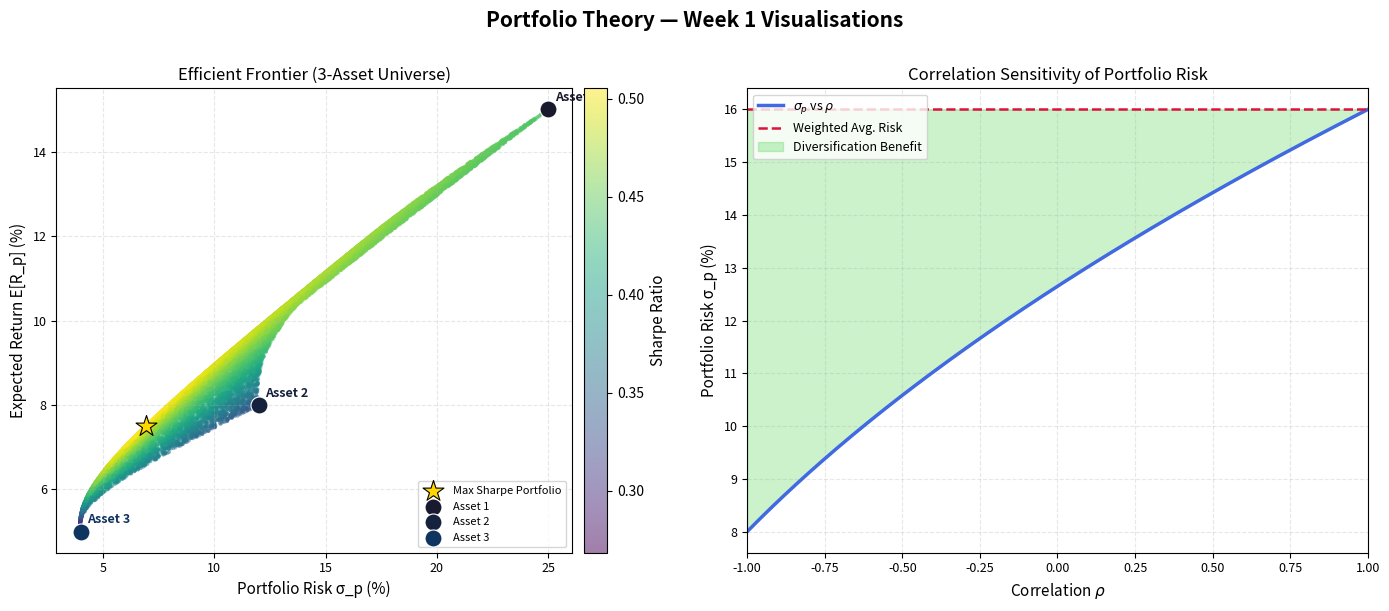

This figure's Python source:
import numpy as np
import pandas as pd
import matplotlib.pyplot as plt
import matplotlib.cm as cm
import warnings
warnings.filterwarnings('ignore')

# ── Q10(a): Monthly simple returns using NumPy slicing ──────────────────────
prices = np.array([
    [100, 108, 103, 115, 110, 119, 125, 121, 130, 127, 135, 140],  # Stock A
    [200, 195, 210, 205, 220, 215, 225, 230, 222, 235, 240, 238]   # Stock B
])

# Simple returns: R_t = (P_t - P_{t-1}) / P_{t-1}
# prices[:, 1:] are months 2-12, prices[:, :-1] are months 1-11
returns = (prices[:, 1:] - prices[:, :-1]) / prices[:, :-1]  # shape: (2, 11)

print("Q10(a): Monthly Simple Returns (shape:", returns.shape, ")")
print("Stock A:", np.round(returns[0], 4))
print("Stock B:", np.round(returns[1], 4))

# ── Q10(b): Annualised mean return and annualised standard deviation ─────────
monthly_mean = returns.mean(axis=1)          # mean across the 11 monthly returns
monthly_std  = returns.std(axis=1, ddof=1)   # sample std (ddof=1)

ann_mean = monthly_mean * 12                 # annualise mean: multiply by 12
ann_std  = monthly_std  * np.sqrt(12)        # annualise std:  multiply by sqrt(12)

print("Q10(b): Annualised Statistics")
for i, name in enumerate(['Stock A', 'Stock B']):
    print(f"  {name}: Annualised Mean = {ann_mean[i]:.4f} ({ann_mean[i]*100:.2f}%),"
          f" Annualised Std = {ann_std[i]:.4f} ({ann_std[i]*100:.2f}%)")

# ── Q10(c): 2×2 sample covariance matrix and cross-check ────────────────────
cov_matrix = np.cov(returns)   # np.cov treats each row as a variable
print("Q10(c): Sample Covariance Matrix:")
print(np.round(cov_matrix, 6))

# Confirm off-diagonal = rho * sigma_A * sigma_B
rho_AB   = np.corrcoef(returns)[0, 1]
sig_A    = monthly_std[0]
sig_B    = monthly_std[1]
cov_check = rho_AB * sig_A * sig_B

print(f"\n  rho_AB = {rho_AB:.6f}")
print(f"  sigma_A = {sig_A:.6f},  sigma_B = {sig_B:.6f}")
print(f"  rho * sigma_A * sigma_B  = {cov_check:.6f}")
print(f"  np.cov off-diagonal entry = {cov_matrix[0,1]:.6f}")
print(f"  Match: {np.isclose(cov_check, cov_matrix[0,1])}")

# ── Q11(a): Define mu and Sigma; equal-weight portfolio stats ────────────────
# Parameters from Q6
mu_assets = np.array([0.15, 0.08, 0.05])  # expected returns

sigma = np.array([0.25, 0.12, 0.04])      # individual std deviations
rho12, rho13, rho23 = 0.4, 0.1, 0.2

# Covariance matrix: Sigma_ij = rho_ij * sigma_i * sigma_j
Sigma = np.array([
    [sigma[0]**2,              rho12*sigma[0]*sigma[1], rho13*sigma[0]*sigma[2]],
    [rho12*sigma[0]*sigma[1],  sigma[1]**2,             rho23*sigma[1]*sigma[2]],
    [rho13*sigma[0]*sigma[2],  rho23*sigma[1]*sigma[2], sigma[2]**2            ]
])

print("Q11(a): Covariance Matrix Sigma:")
print(np.round(Sigma, 6))

# Equal-weight portfolio
w_eq = np.array([1/3, 1/3, 1/3])

E_Rp_eq   = w_eq @ mu_assets           # portfolio expected return
var_p_eq  = w_eq @ Sigma @ w_eq        # portfolio variance
sigma_p_eq = np.sqrt(var_p_eq)         # portfolio std

print(f"\nEqual-weight portfolio:")
print(f"  E[Rp] = {E_Rp_eq:.4f} ({E_Rp_eq*100:.2f}%)")
print(f"  Var(p) = {var_p_eq:.6f}")
print(f"  σ_p   = {sigma_p_eq:.4f} ({sigma_p_eq*100:.2f}%)")

# ── Q11(b): 10 000 random Dirichlet weight vectors ──────────────────────────
np.random.seed(42)
N = 10_000

# Dirichlet with alpha=[1,1,1] gives uniform random weights summing to 1
weights_rand = np.random.dirichlet(np.ones(3), size=N)  # shape: (10000, 3)

# Vectorised: E[Rp] for all portfolios at once
E_Rp_all = weights_rand @ mu_assets           # shape: (10000,)

# Vectorised: sigma_p for all portfolios at once
# Var_p[i] = w[i] @ Sigma @ w[i]  =  (weights_rand @ Sigma) row-wise dot weights_rand
var_p_all   = np.einsum('ij,jk,ik->i', weights_rand, Sigma, weights_rand)  # shape: (10000,)
sigma_p_all = np.sqrt(var_p_all)              # shape: (10000,)

print("Q11(b): Random portfolio simulation complete.")
print(f"  E[Rp] range: [{E_Rp_all.min()*100:.2f}%, {E_Rp_all.max()*100:.2f}%]")
print(f"  σ_p   range: [{sigma_p_all.min()*100:.2f}%, {sigma_p_all.max()*100:.2f}%]")

# ── Q11(c): Sharpe Ratios for all 10 000 portfolios (vectorised, no loop) ───
Rf = 0.04  # risk-free rate 4%

sharpe_all = (E_Rp_all - Rf) / sigma_p_all   # shape: (10000,)

max_sharpe_idx = np.argmax(sharpe_all)
max_sharpe     = sharpe_all[max_sharpe_idx]
best_weights   = weights_rand[max_sharpe_idx]

print("Q11(c): Sharpe Ratio Results")
print(f"  Maximum Sharpe Ratio : {max_sharpe:.4f}")
print(f"  Best weights         : Asset1={best_weights[0]:.4f},"
      f" Asset2={best_weights[1]:.4f}, Asset3={best_weights[2]:.4f}")
print(f"  Portfolio E[Rp]      : {E_Rp_all[max_sharpe_idx]*100:.2f}%")
print(f"  Portfolio σ_p        : {sigma_p_all[max_sharpe_idx]*100:.2f}%")

# ── Q12(a): σ_p as a function of rho using NumPy (no loops) ─────────────────
mu1, sig1, mu2, sig2 = 0.12, 0.20, 0.06, 0.10
w1, w2 = 0.6, 0.4

rho_vals = np.linspace(-1, 1, 200)  # 200 correlation values in [-1, +1]

# σ²_p = w1²σ1² + w2²σ2² + 2*w1*w2*ρ*σ1*σ2  (all vectorised over rho_vals)
var_p_rho   = (w1**2 * sig1**2
             + w2**2 * sig2**2
             + 2 * w1 * w2 * rho_vals * sig1 * sig2)  # shape: (200,)
sigma_p_rho = np.sqrt(var_p_rho)                       # shape: (200,)

print("Q12(a): σ_p array computed for 200 correlation values.")
print(f"  Shape: {sigma_p_rho.shape}")
print(f"  σ_p at ρ=-1 : {sigma_p_rho[0]*100:.4f}%")
print(f"  σ_p at ρ= 0 : {sigma_p_rho[99]*100:.4f}%")
print(f"  σ_p at ρ=+1 : {sigma_p_rho[-1]*100:.4f}%")

# ── Q12(b): Find rho at which σ_p is minimised ───────────────────────────────
min_sigma_idx = np.argmin(sigma_p_rho)
rho_at_min    = rho_vals[min_sigma_idx]
min_sigma_p   = sigma_p_rho[min_sigma_idx]

print("Q12(b): Minimum σ_p Analysis")
print(f"  ρ at minimum σ_p : {rho_at_min:.4f}")
print(f"  Minimum σ_p      : {min_sigma_p*100:.4f}%")

# ── Q12(c): Analytical verification — dσ²_p/dρ = 2*w1*w2*σ1*σ2 > 0 ──────────
#
# σ²_p(ρ) = w1²σ1² + w2²σ2² + 2*w1*w2*ρ*σ1*σ2
#
# d(σ²_p)/dρ = 2 * w1 * w2 * σ1 * σ2
#
d_var_d_rho = 2 * w1 * w2 * sig1 * sig2

print("Q12(c): Analytical Derivative")
print(f"  d(σ²_p)/dρ = 2 * w1 * w2 * σ1 * σ2 = {d_var_d_rho:.6f}")
print(f"  Since w1, w2, σ1, σ2 > 0, the derivative is strictly POSITIVE.")
print(f"  This means σ²_p (and hence σ_p) is INCREASING in ρ.")
print(f"  Therefore the minimum always occurs at ρ = -1 (the left boundary).")
print(f"  σ_p at ρ = -1: |w1*σ1 - w2*σ2| = |{w1}*{sig1} - {w2}*{sig2}|"
      f" = {abs(w1*sig1 - w2*sig2)*100:.2f}%")

# ── Setup: Simulate weekly prices (given skeleton) ───────────────────────────
np.random.seed(0)
dates        = pd.date_range('2023-01-02', periods=52, freq='W-MON')
mu_weekly    = np.array([0.003, 0.002, 0.001, 0.0015])
sig_weekly   = np.array([0.04,  0.03,  0.02,  0.025])
returns_sim  = np.random.normal(mu_weekly, sig_weekly, (52, 4))
prices_sim   = 100 * np.cumprod(1 + returns_sim, axis=0)
df           = pd.DataFrame(prices_sim, index=dates,
                             columns=['AAPL', 'MSFT', 'GOOGL', 'AMZN'])

print("Price DataFrame shape:", df.shape)
df.head(3)

# ── Q13(a): Weekly simple returns ────────────────────────────────────────────
df_returns = df.pct_change().dropna()

print("Q13(a): First 3 rows of weekly returns DataFrame:")
print(df_returns.head(3).round(6))
print(f"\n  Shape of returns DataFrame: {df_returns.shape}")
# shape is (51, 4) — 51 weekly returns from 52 price observations

# ── Q13(b): Summary statistics ────────────────────────────────────────────────
desc = df_returns.describe()
print("Q13(b): Summary Statistics of Weekly Returns:")
print(desc.round(6))

highest_mean = desc.loc['mean'].idxmax()
highest_std  = desc.loc['std'].idxmax()
print(f"\n  Highest mean return : {highest_mean} ({desc.loc['mean', highest_mean]*100:.4f}%)")
print(f"  Highest std dev     : {highest_std}  ({desc.loc['std',  highest_std ]*100:.4f}%)")

# ── Q13(c): Annualised Sharpe Ratio for each asset (Rf = 2% annualised) ──────
Rf_annual = 0.02
Rf_weekly = Rf_annual / 52            # weekly risk-free rate

# Annualised mean and std using Pandas (no loops)
ann_mean_pd = df_returns.mean() * 52                  # annualise by 52 weeks
ann_std_pd  = df_returns.std()  * np.sqrt(52)         # annualise by sqrt(52)

sharpe_annual = (ann_mean_pd - Rf_annual) / ann_std_pd

print("Q13(c): Annualised Sharpe Ratios:")
print(sharpe_annual.round(4).to_string())

# ── Q14(a): 4×4 Correlation matrix ───────────────────────────────────────────
corr_matrix = df_returns.corr()
print("Q14(a): Correlation Matrix:")
print(corr_matrix.round(4))

# Find the pair with lowest correlation (excluding self-correlations)
corr_arr = corr_matrix.to_numpy().copy()
np.fill_diagonal(corr_arr, np.nan)
corr_no_diag = pd.DataFrame(corr_arr, index=corr_matrix.index, columns=corr_matrix.columns)

min_corr_val = corr_no_diag.stack().min()
min_corr_pair = corr_no_diag.stack().idxmin()
print(f"\n  Lowest correlation pair: {min_corr_pair[0]} & {min_corr_pair[1]}"
      f"  (ρ = {min_corr_val:.4f})")

# ── Q14(b): Equal-weight portfolio return series ──────────────────────────────
weights_eq = pd.Series({'AAPL': 0.25, 'MSFT': 0.25, 'GOOGL': 0.25, 'AMZN': 0.25})

# Portfolio return each week = weighted sum of asset returns
portfolio_returns = df_returns.dot(weights_eq)  # Pandas dot product

print("Q14(b): Equal-Weight Portfolio Return Series (first 5):")
print(portfolio_returns.head().round(6))
print(f"\n  Shape: {portfolio_returns.shape}")

# ── Q14(c): Resample to monthly returns ──────────────────────────────────────
# Monthly return from weekly returns: compound them => (1+r1)*(1+r2)*...-1
monthly_port_returns = portfolio_returns.resample('ME').apply(
    lambda x: (1 + x).prod() - 1
)

print("Q14(c): Monthly Portfolio Return Series:")
print(monthly_port_returns.round(4))
print(f"\n  Mean monthly return : {monthly_port_returns.mean()*100:.4f}%")
print(f"  Std  monthly return : {monthly_port_returns.std()*100:.4f}%")

# ── Q15 Setup: Simulate 20 000 portfolios for the 3-asset universe ────────────
np.random.seed(42)
N15 = 20_000

# Reuse mu_assets and Sigma from Q11
weights_20k   = np.random.dirichlet(np.ones(3), size=N15)  # (20000, 3)
E_Rp_20k      = weights_20k @ mu_assets                    # (20000,)
var_p_20k     = np.einsum('ij,jk,ik->i', weights_20k, Sigma, weights_20k)
sigma_p_20k   = np.sqrt(var_p_20k)                         # (20000,)
sharpe_20k    = (E_Rp_20k - Rf) / sigma_p_20k              # (20000,)

# Max Sharpe portfolio
msr_idx    = np.argmax(sharpe_20k)
msr_sigma  = sigma_p_20k[msr_idx]
msr_ret    = E_Rp_20k[msr_idx]

# Two-asset Q12 data (already computed above)
weighted_avg_risk = w1 * sig1 + w2 * sig2  # benchmark line

print("Setup complete.")
print(f"  Max Sharpe portfolio: E[Rp]={msr_ret*100:.2f}%, σ={msr_sigma*100:.2f}%, SR={sharpe_20k[msr_idx]:.3f}")

# ── Q15: Full Figure with two subplots ───────────────────────────────────────
fig, (ax1, ax2) = plt.subplots(1, 2, figsize=(14, 6))
fig.suptitle('Portfolio Theory — Week 1 Visualisations', fontsize=15, fontweight='bold', y=1.01)

# ── SUBPLOT 1: Efficient Frontier Scatter ────────────────────────────────────
sc = ax1.scatter(
    sigma_p_20k * 100,
    E_Rp_20k    * 100,
    c=sharpe_20k,
    cmap='viridis',
    alpha=0.5,
    s=8,
    linewidths=0
)

# Colorbar
cbar = fig.colorbar(sc, ax=ax1, pad=0.02)
cbar.set_label('Sharpe Ratio', fontsize=11)

# Maximum Sharpe portfolio — gold star
ax1.scatter(msr_sigma * 100, msr_ret * 100,
            marker='*', s=250, color='gold', edgecolors='black',
            linewidths=0.8, zorder=5, label='Max Sharpe Portfolio')

# Individual assets — large dark circles
asset_labels  = ['Asset 1', 'Asset 2', 'Asset 3']
asset_sigmas  = sigma * 100     # individual σ in %
asset_returns = mu_assets * 100 # individual µ in %
asset_colors  = ['#1a1a2e', '#16213e', '#0f3460']

for i, (lbl, xs, yr) in enumerate(zip(asset_labels, asset_sigmas, asset_returns)):
    ax1.scatter(xs, yr, s=150, color=asset_colors[i],
                edgecolors='white', linewidths=0.8,
                zorder=6, label=lbl)
    ax1.annotate(lbl, xy=(xs, yr),
                 xytext=(xs + 0.3, yr + 0.2),
                 fontsize=9, color=asset_colors[i], fontweight='bold')

ax1.set_xlabel('Portfolio Risk σ_p (%)', fontsize=11)
ax1.set_ylabel('Expected Return E[R_p] (%)', fontsize=11)
ax1.set_title('Efficient Frontier (3-Asset Universe)', fontsize=12)
ax1.legend(loc='lower right', fontsize=8)
ax1.grid(True, alpha=0.3, linestyle='--')
ax1.tick_params(labelsize=9)

# ── SUBPLOT 2: Correlation Sensitivity ───────────────────────────────────────
ax2.plot(rho_vals, sigma_p_rho * 100,
         color='royalblue', linewidth=2.5, label=r'$\sigma_p$ vs $\rho$')

# Weighted average risk dashed line
ax2.axhline(weighted_avg_risk * 100, color='crimson',
            linestyle='--', linewidth=1.8, label='Weighted Avg. Risk')

# Shade diversification benefit region
ax2.fill_between(
    rho_vals,
    sigma_p_rho * 100,
    weighted_avg_risk * 100,
    where=(sigma_p_rho * 100 < weighted_avg_risk * 100),
    color='limegreen',
    alpha=0.25,
    label='Diversification Benefit'
)

ax2.set_xlabel(r'Correlation $\rho$', fontsize=11)
ax2.set_ylabel('Portfolio Risk σ_p (%)', fontsize=11)
ax2.set_title('Correlation Sensitivity of Portfolio Risk', fontsize=12)
ax2.legend(loc='upper left', fontsize=9)
ax2.grid(True, alpha=0.3, linestyle='--')
ax2.tick_params(labelsize=9)
ax2.set_xlim(-1, 1)

plt.tight_layout()
plt.savefig('week1_plots.png', dpi=150, bbox_inches='tight')
plt.show()
print("Figure saved as 'week1_plots.png' at 150 dpi.")
